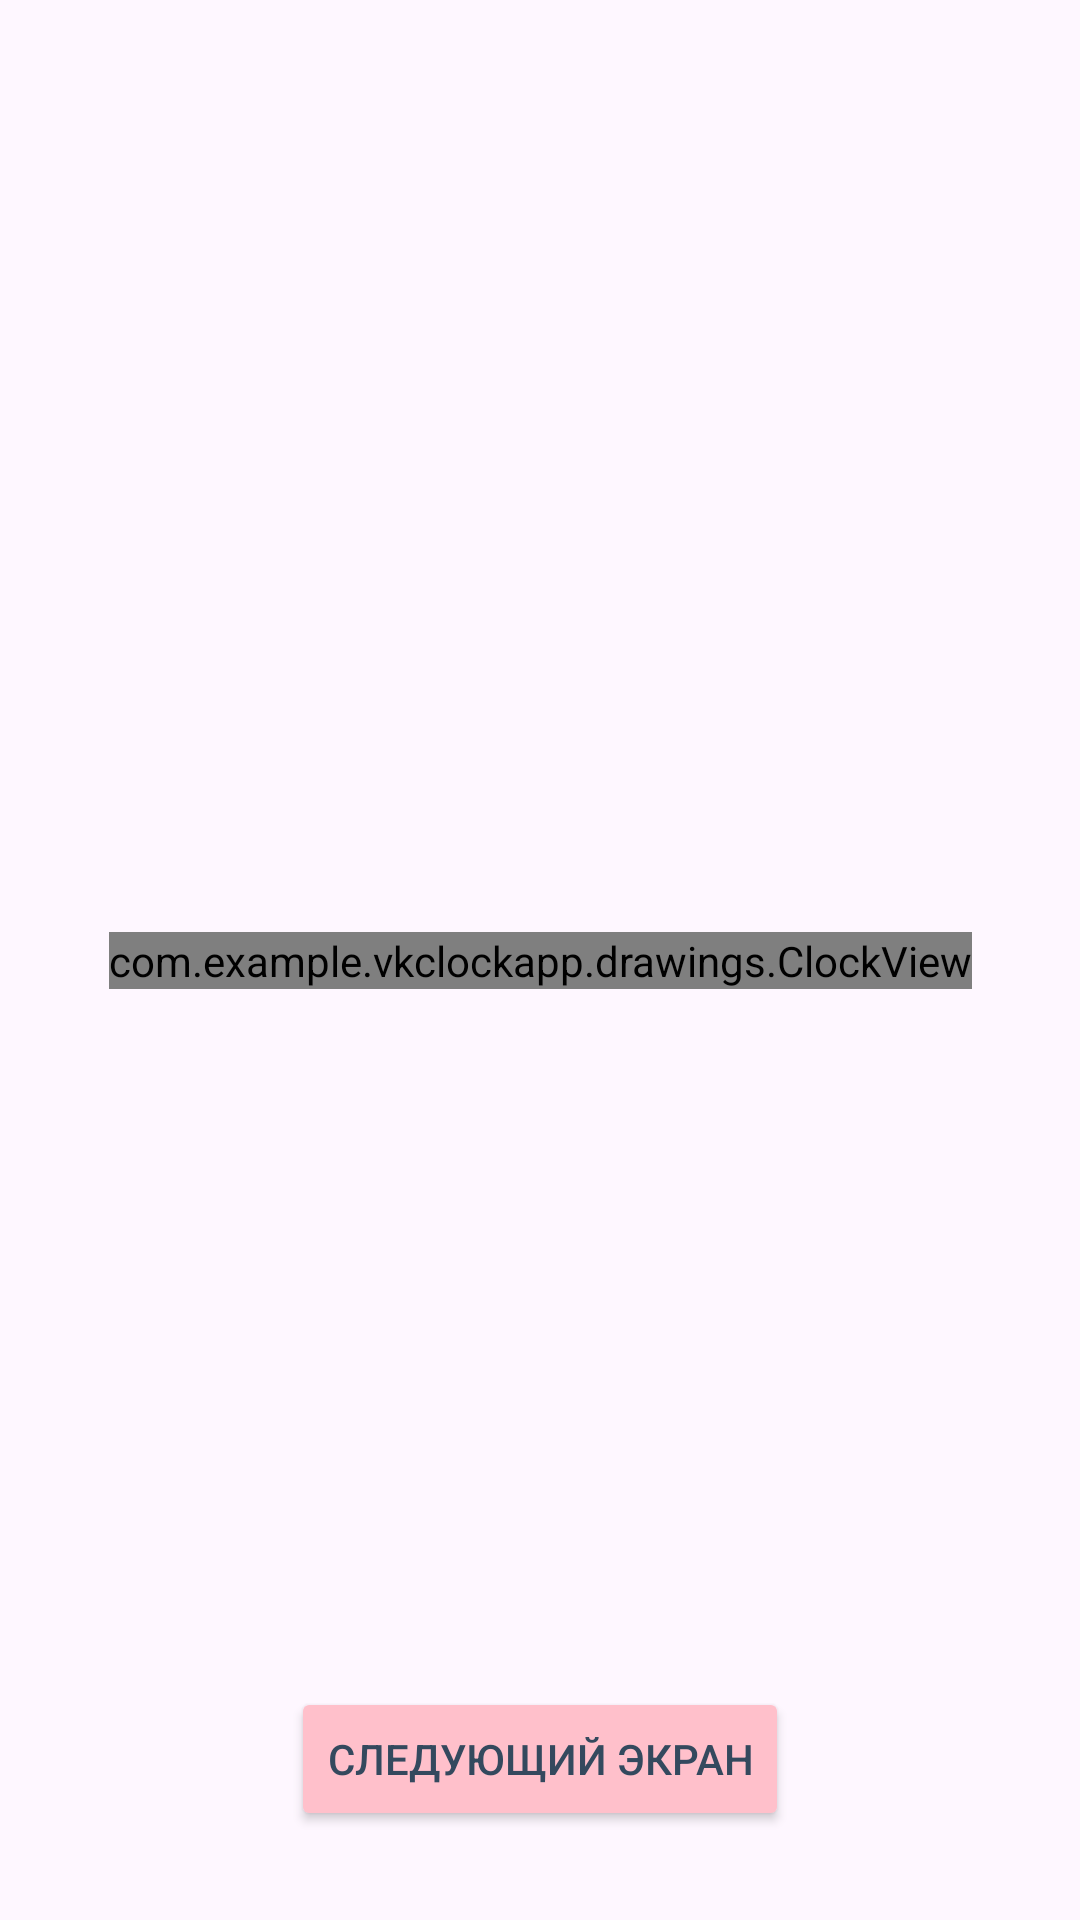

Android layout source for this screen:
<!-- AndroidManifest.xml: application theme Theme.VkClockApp -->
<!-- res/layout/fragment_first.xml -->
<?xml version="1.0" encoding="utf-8"?>
<androidx.constraintlayout.widget.ConstraintLayout xmlns:android="http://schemas.android.com/apk/res/android"
    xmlns:app="http://schemas.android.com/apk/res-auto"
    xmlns:tools="http://schemas.android.com/tools"
    android:layout_width="match_parent"
    android:layout_height="match_parent"
    tools:context=".ui.FirstFragment">


    <com.example.vkclockapp.drawings.ClockView
        android:id="@+id/clock_view"
        android:layout_width="wrap_content"
        android:layout_height="wrap_content"
        app:layout_constraintBottom_toBottomOf="parent"
        app:layout_constraintEnd_toEndOf="parent"
        app:layout_constraintStart_toStartOf="parent"
        app:layout_constraintTop_toTopOf="parent" />

    <androidx.appcompat.widget.AppCompatButton
        android:id="@+id/btnNextScreen"
        android:layout_width="wrap_content"
        android:layout_height="wrap_content"
        android:backgroundTint="@color/pink"
        android:text="@string/next_screen"
        android:textColor="@color/black"
        app:layout_constraintBottom_toBottomOf="parent"
        app:layout_constraintEnd_toEndOf="parent"
        app:layout_constraintStart_toStartOf="parent"
        app:layout_constraintTop_toTopOf="parent"
        app:layout_constraintVertical_bias="0.95" />

</androidx.constraintlayout.widget.ConstraintLayout>
<!-- resources referenced by this layout -->
<resources>
  <color name="black">#34495e</color>
  <color name="pink">#FFC0CB</color>
  <string name="next_screen">Следующий экран</string>
  <style name="Theme.VkClockApp" parent="Base.Theme.VkClockApp" />
  <style name="Base.Theme.VkClockApp" parent="Theme.Material3.DayNight.NoActionBar">
          
          
      </style>
</resources>
